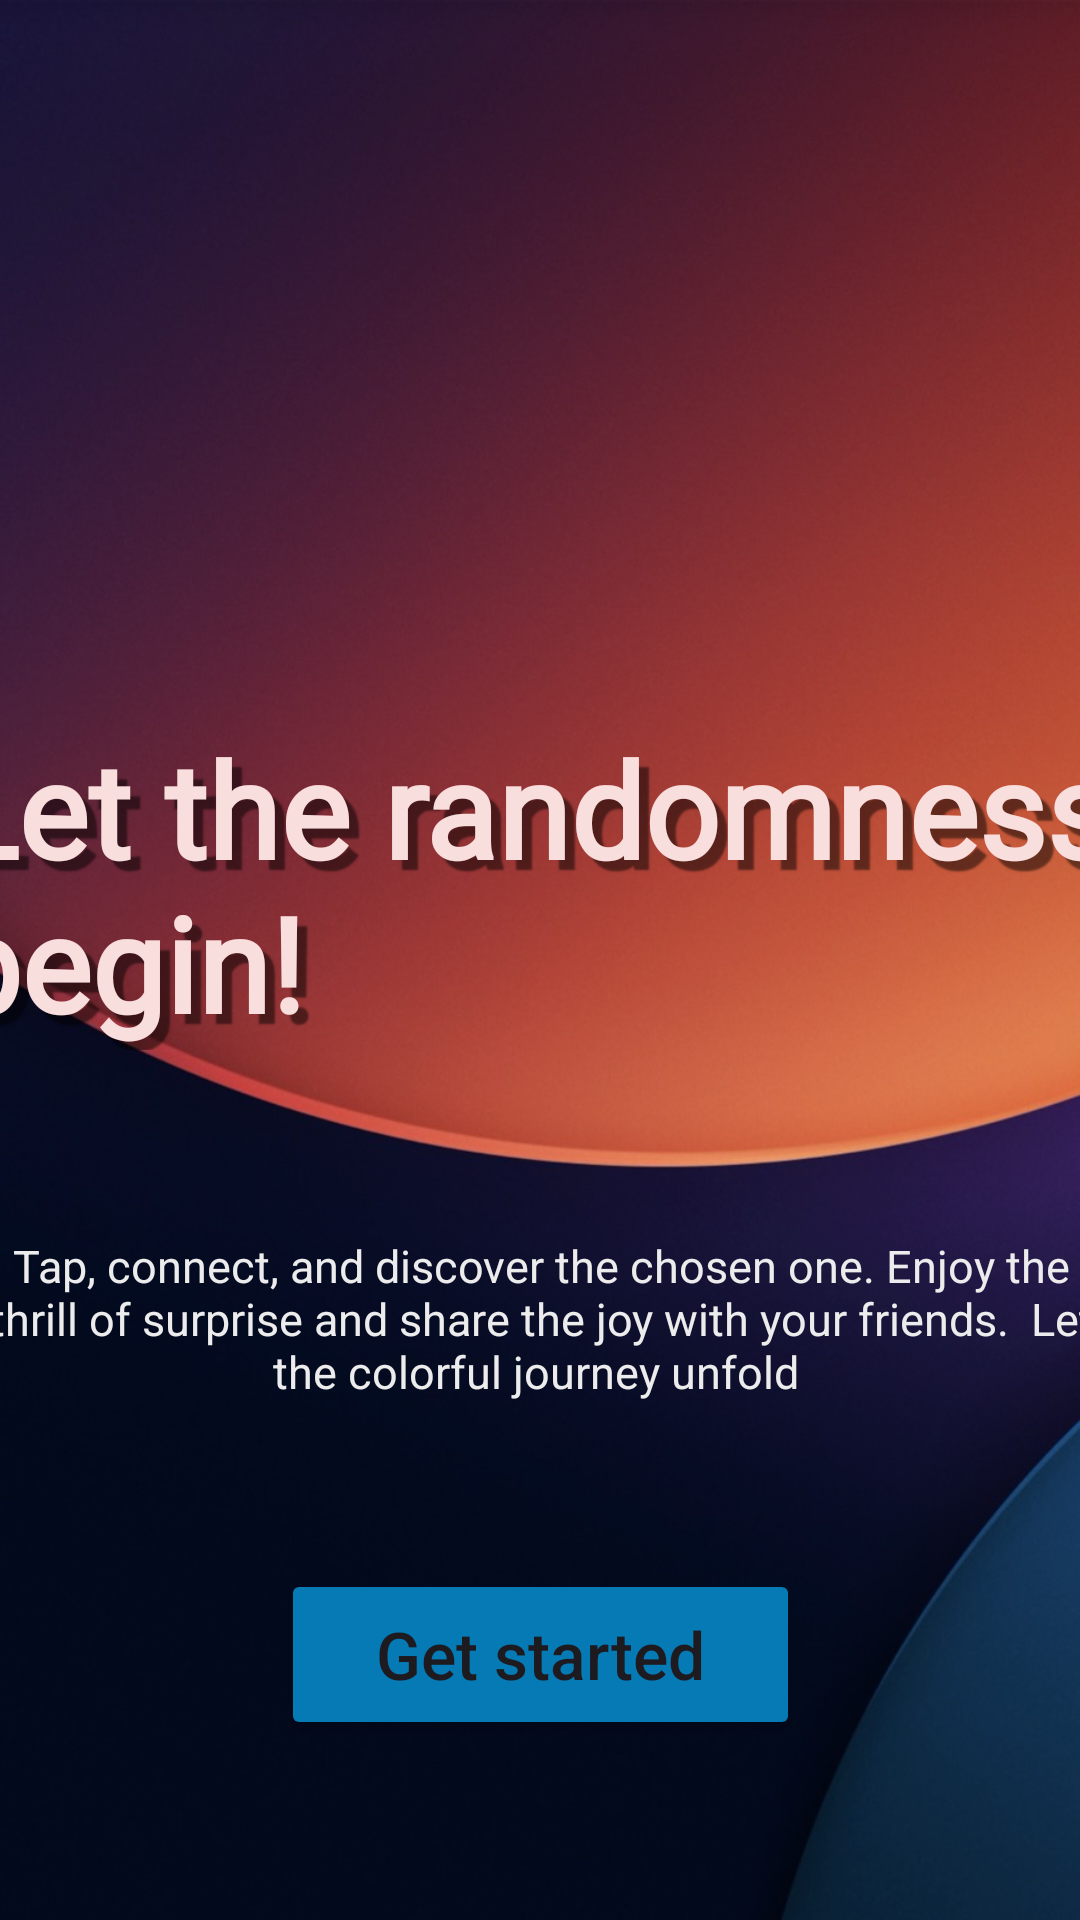

Reconstruct the res/layout file that produces this screen, plus the resources it refers to.
<!-- AndroidManifest.xml: application theme Theme.ChooserApp -->
<!-- res/layout/welcome_screen.xml -->
<?xml version="1.0" encoding="utf-8"?>
<androidx.constraintlayout.widget.ConstraintLayout xmlns:android="http://schemas.android.com/apk/res/android"
    xmlns:app="http://schemas.android.com/apk/res-auto"
    xmlns:tools="http://schemas.android.com/tools"
    android:layout_width="match_parent"
    android:layout_height="match_parent">

    <ImageView
        android:id="@+id/imageView"
        android:layout_width="fill_parent"
        android:layout_height="fill_parent"
        app:layout_constraintBottom_toBottomOf="parent"
        app:layout_constraintEnd_toEndOf="parent"
        app:layout_constraintStart_toStartOf="parent"
        app:layout_constraintTop_toTopOf="parent"
        android:background="@drawable/welcome_screen_background" />

    <Button
        android:id="@+id/button"
        android:layout_width="173dp"
        android:layout_height="57dp"
        android:layout_marginBottom="60dp"
        android:backgroundTint="#057AB5"
        android:fontFamily="sans-serif"
        android:textFontWeight="550"
        android:text="Get started"
        android:textAppearance="@style/TextAppearance.AppCompat.Large"
        app:layout_constraintBottom_toBottomOf="parent"
        app:layout_constraintEnd_toEndOf="parent"
        app:layout_constraintStart_toStartOf="parent"
        app:strokeColor="#8D6A6A" />

    <TextView
        android:id="@+id/textView"
        android:layout_width="396dp"
        android:layout_height="110dp"
        android:layout_marginTop="240dp"
        android:elevation="20dp"
        android:fontFamily="@font/roboto"
        android:shadowColor="#7F000000"
        android:shadowDx="10"
        android:shadowDy="10"
        android:shadowRadius="1"
        android:text="Let the randomness begin!"
        android:textColor="#F9DEDE"
        android:textFontWeight="900"
        android:textSize="44sp"
        app:layout_constraintEnd_toEndOf="parent"
        app:layout_constraintStart_toStartOf="parent"
        app:layout_constraintTop_toTopOf="parent" />

    <TextView
        android:id="@+id/textView2"
        android:layout_width="378dp"
        android:layout_height="61dp"
        android:layout_marginBottom="170dp"
        android:gravity="center"
        android:text="Tap, connect, and discover the chosen one. Enjoy the thrill of surprise and share the joy with your friends.  Let the colorful journey unfold "
        android:textColor="#ECECEC"
        android:textSize="15sp"
        app:layout_constraintBottom_toBottomOf="parent"
        app:layout_constraintEnd_toEndOf="parent"
        app:layout_constraintStart_toStartOf="parent" />
</androidx.constraintlayout.widget.ConstraintLayout>
<!-- resources referenced by this layout -->
<resources>
  <!-- drawable welcome_screen_background: jpeg bitmap (drawable, 107626 bytes) -->
  <style name="Theme.ChooserApp" parent="Base.Theme.ChooserApp" />
  <style name="Base.Theme.ChooserApp" parent="Theme.Material3.DayNight.NoActionBar">
          
          
      </style>
</resources>
